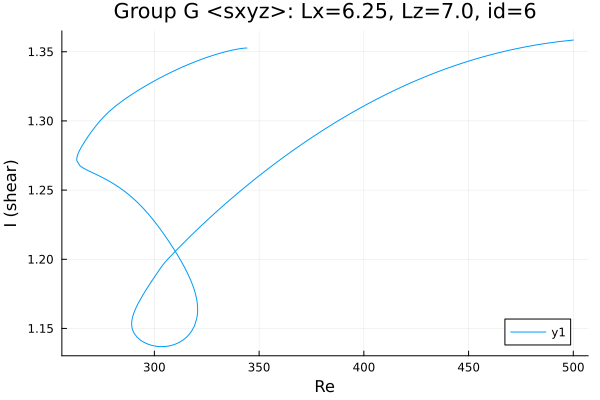

Source data for this figure (header and first rows):
Re, shear
500.0, 1.358
498.9, 1.358
497.5, 1.358
496.1, 1.358
494.7, 1.358
493.2, 1.357
491.8, 1.357
490.4, 1.357
489, 1.356
487.6, 1.356
486.2, 1.356
484.8, 1.356
483.3, 1.355
481.9, 1.355
480.5, 1.354
479.1, 1.354
477.7, 1.354
476.3, 1.353
474.9, 1.353
473.4, 1.352
472, 1.352
470.6, 1.351
469.2, 1.351
467.8, 1.351
466.4, 1.35
465, 1.35
463.5, 1.349
462.1, 1.348
460.7, 1.348
459.3, 1.347
457.9, 1.347
456.5, 1.346
455.1, 1.346
453.6, 1.345
452.2, 1.344
450.8, 1.344
449.4, 1.343
448, 1.342
446.6, 1.342
445.2, 1.341
443.7, 1.34
442.3, 1.339
440.9, 1.339
439.5, 1.338
438.1, 1.337
436.7, 1.336
436.5, 1.336
435.1, 1.335
433.7, 1.335
432.3, 1.334
430.9, 1.333
429.5, 1.332
428.1, 1.331
426.6, 1.33
425.2, 1.329
423.8, 1.328
422.4, 1.328
421, 1.327
419.6, 1.326
418.2, 1.325
... 389 more rows
